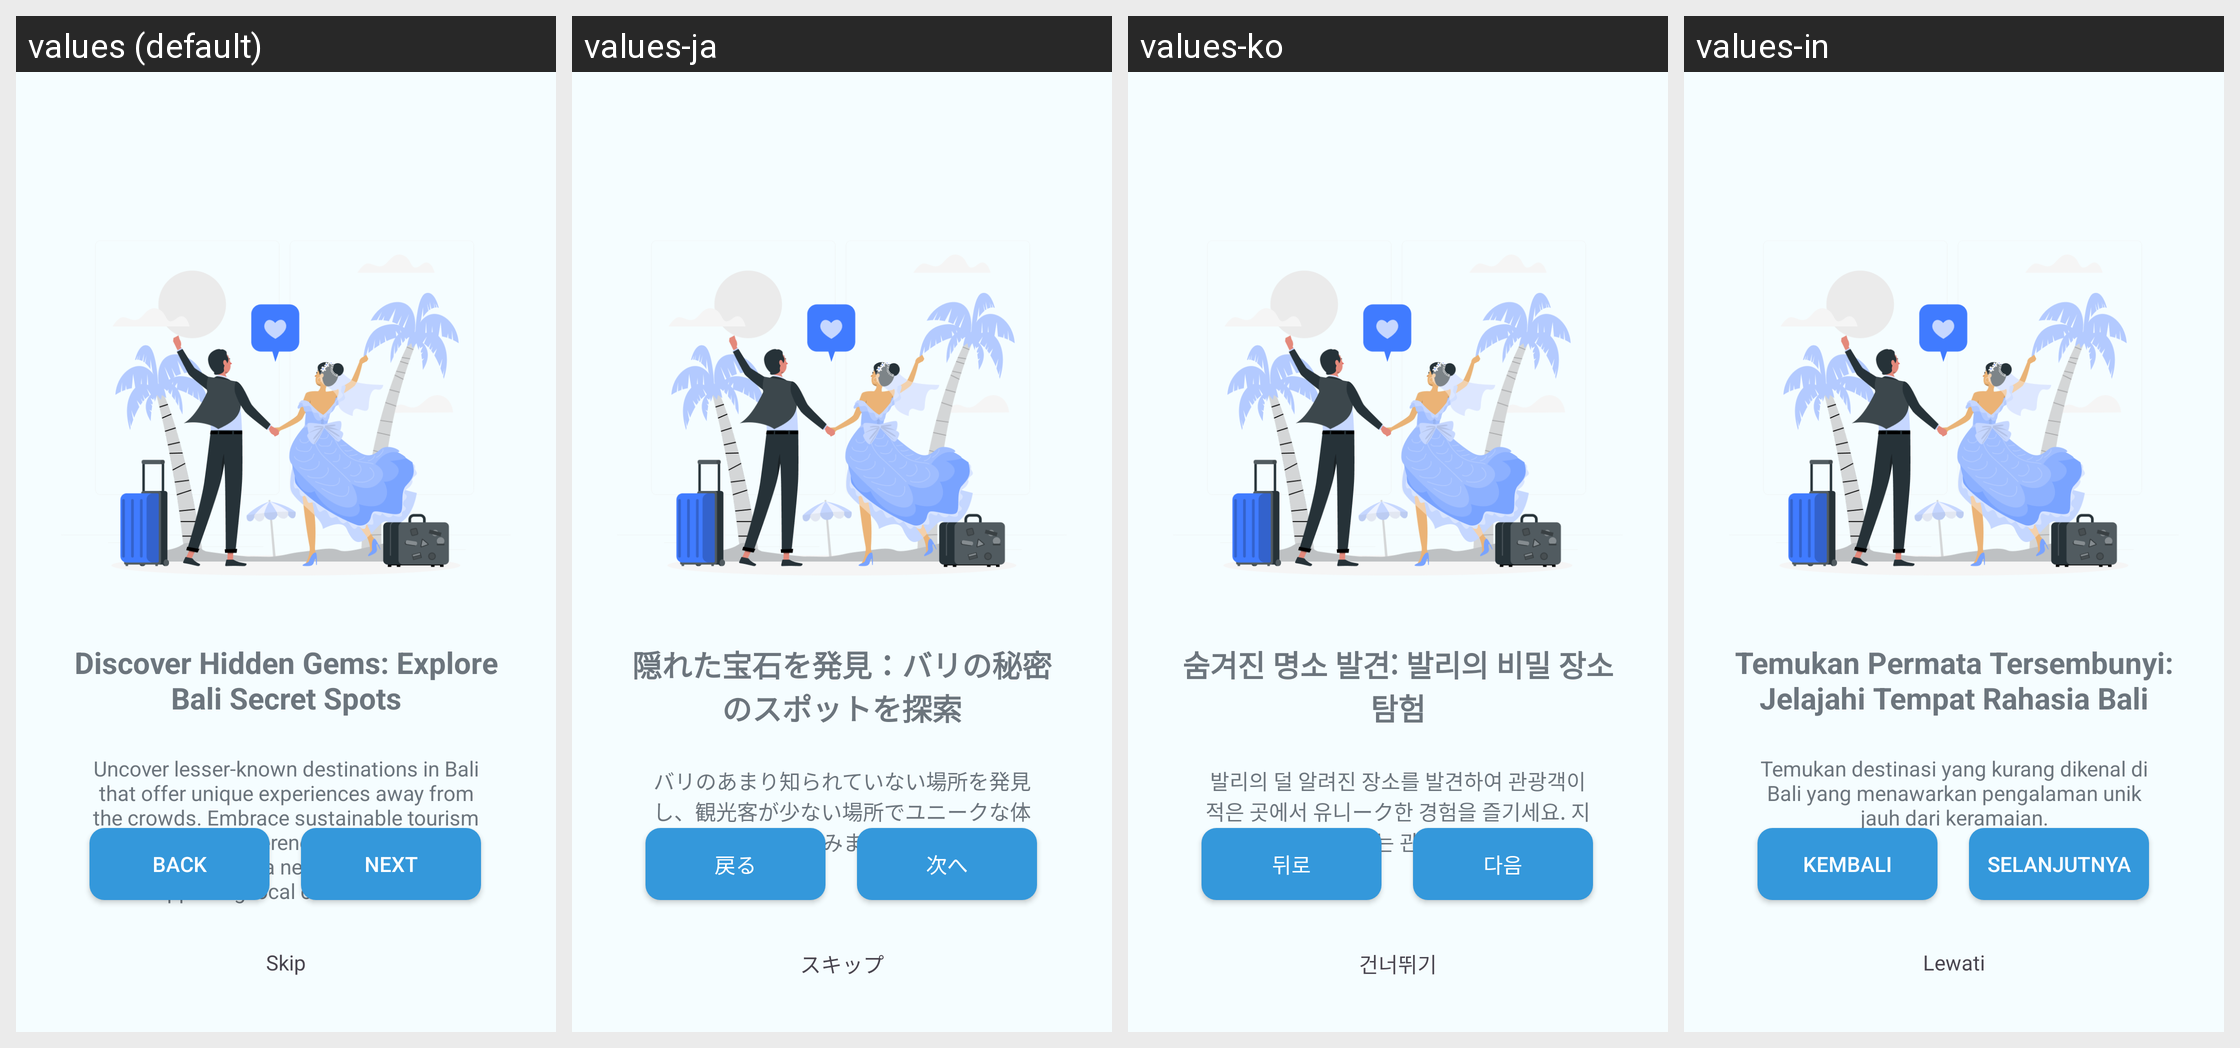

The same Android screen rendered under several of its app's locales, left to right. List the strings drawn on it with the default value and each locale's translation.
Android screen res/layout/fragment_second_screen.xml rendered under 4 locales, left to right: values (default), values-ja, values-ko, values-in. Device: Nexus 5 (rendered at 1080×1920; each locale shown at half size, 540×960, under a caption strip naming it); theme Theme.CrowdWiseBali.
Strings drawn on this screen, with the default value and each locale's value (text and hints the layout hard-codes, and strings that could not be matched under every locale, appear in the picture but are not listed):

title_two_splash
  values: Discover Hidden Gems: Explore Bali Secret Spots
  values-ja: 隠れた宝石を発見：バリの秘密のスポットを探索
  values-ko: 숨겨진 명소 발견: 발리의 비밀 장소 탐험
  values-in: Temukan Permata Tersembunyi: Jelajahi Tempat Rahasia Bali

text_two_splash
  values: Uncover lesser-known destinations in Bali that offer unique experiences away from the crowds. Embrace sustainable tourism by visiting these serene and culturally rich locations. Explore a new side of Bali while supporting local communities!
  values-ja: バリのあまり知られていない場所を発見し、観光客が少ない場所でユニークな体験を楽しみましょう。
  values-ko: 발리의 덜 알려진 장소를 발견하여 관광객이 적은 곳에서 유니ーク한 경험을 즐기세요. 지역 사회를 지원하는 관광을 촉진하세요!
  values-in: Temukan destinasi yang kurang dikenal di Bali yang menawarkan pengalaman unik jauh dari keramaian.

button_next
  values: Next
  values-ja: 次へ
  values-ko: 다음
  values-in: Selanjutnya

button_back
  values: Back
  values-ja: 戻る
  values-ko: 뒤로
  values-in: Kembali

button_skip
  values: Skip
  values-ja: スキップ
  values-ko: 건너뛰기
  values-in: Lewati
